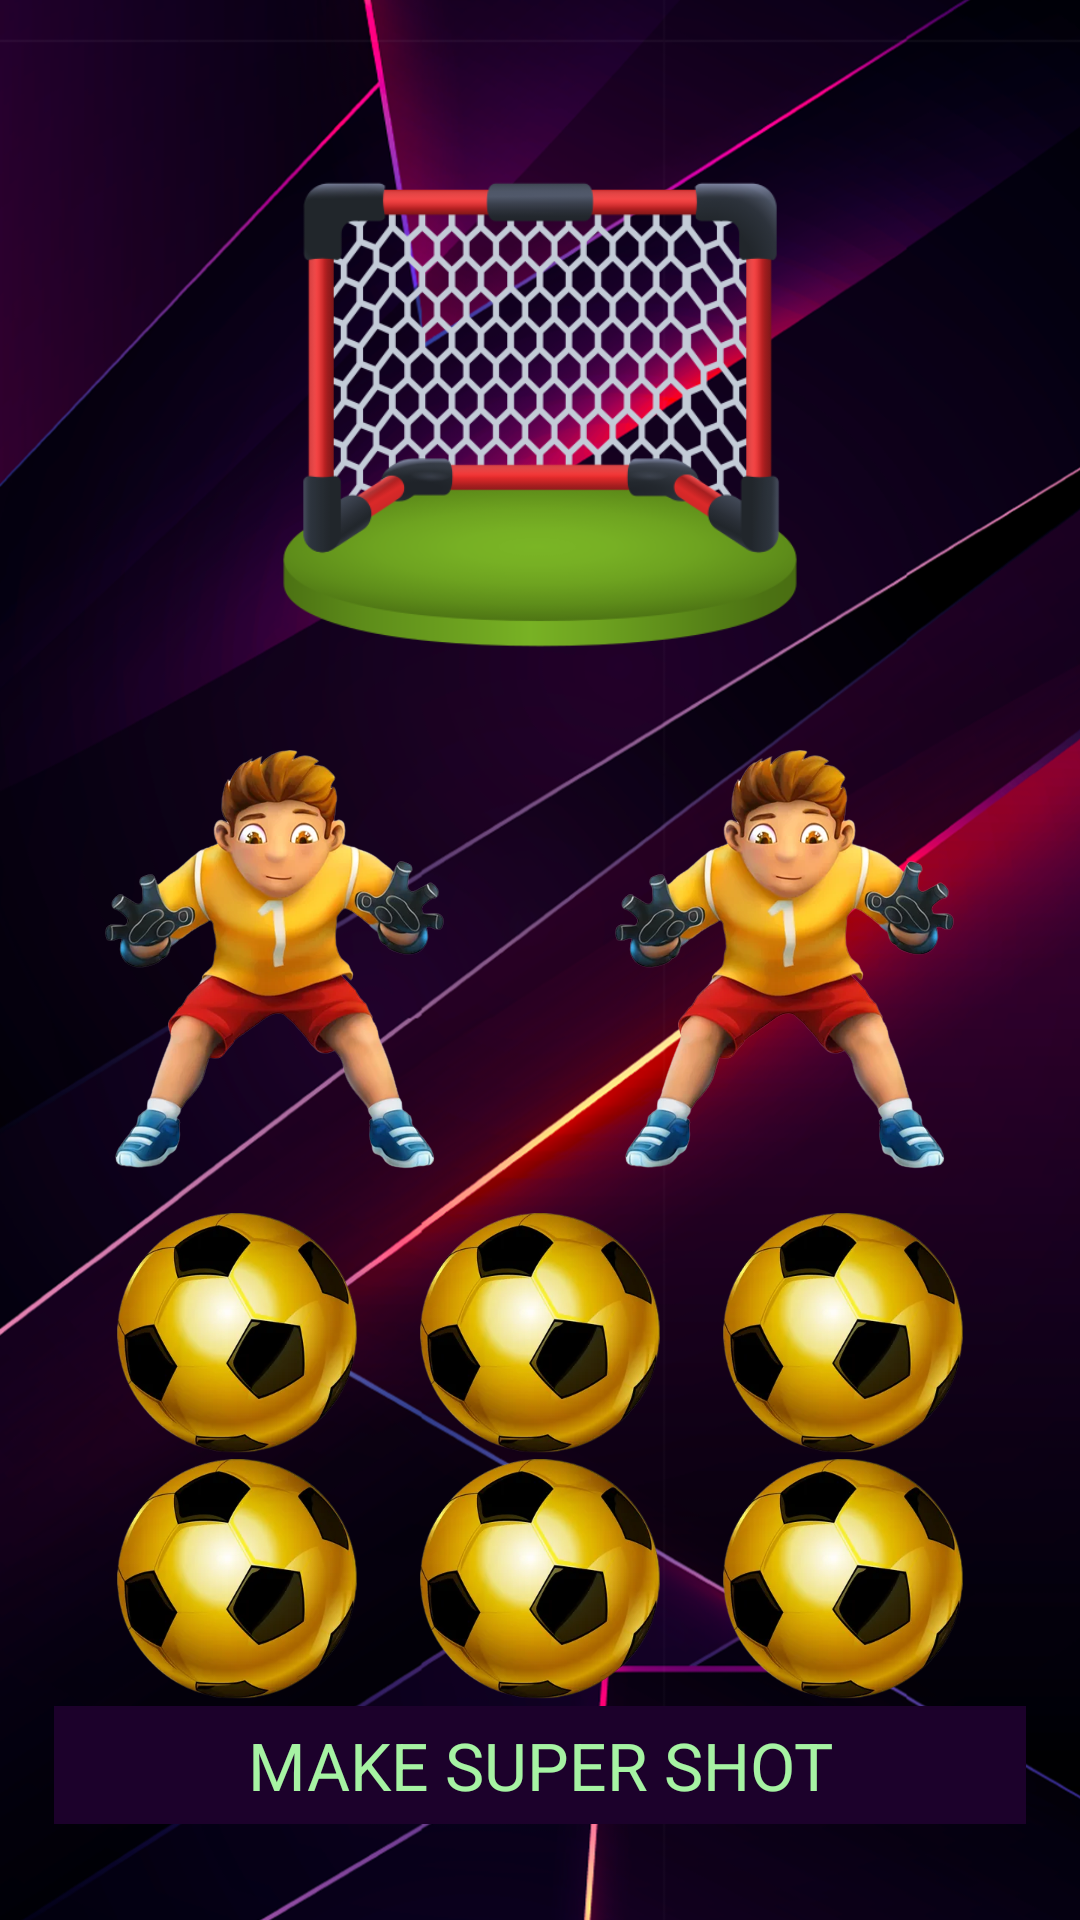

Android layout source for this screen:
<!-- AndroidManifest.xml: application theme Theme.MiraculousCrown -->
<!-- res/layout/fragment_fraauu22.xml -->
<?xml version="1.0" encoding="utf-8"?>
<androidx.constraintlayout.widget.ConstraintLayout xmlns:android="http://schemas.android.com/apk/res/android"
    xmlns:tools="http://schemas.android.com/tools"
    android:layout_width="match_parent"
    xmlns:app="http://schemas.android.com/apk/res-auto"
    android:background="@drawable/gaam"
    android:layout_height="match_parent"
    tools:context=".gthhyhyhy.Fraauu22Fragment">




    <ImageView
        android:id="@+id/gtyujikikik"
        android:layout_width="0dp"
        android:layout_height="200dp"
        android:scaleType="centerInside"
        android:src="@drawable/gate"
        app:layout_constraintEnd_toEndOf="@id/hy2ju59uj59ju95uj"
        app:layout_constraintStart_toStartOf="@id/hyhy5ju95uj5"
        app:layout_constraintTop_toTopOf="@id/hy5uj59j59ik59ik9" />

    <ImageView
        android:id="@+id/keeepr"
        android:layout_width="170dp"
        android:layout_height="170dp"
        android:scaleType="centerInside"
        android:src="@drawable/keepr"
        app:layout_constraintEnd_toStartOf="@id/keper2"
        app:layout_constraintStart_toStartOf="@id/hyhy5ju95uj5"
        app:layout_constraintTop_toBottomOf="@id/gtyujikikik" />

    <ImageView
        android:id="@+id/keper2"
        android:layout_width="170dp"
        android:layout_height="170dp"
        android:scaleType="centerInside"
        android:src="@drawable/keepr"
        app:layout_constraintEnd_toEndOf="@id/hy2ju59uj59ju95uj"
        app:layout_constraintStart_toEndOf="@id/keeepr"
        app:layout_constraintTop_toBottomOf="@id/gtyujikikik" />


    <ImageView
        android:id="@+id/lefyyyy"
        android:layout_width="80dp"
        android:layout_height="80dp"
        android:scaleType="centerInside"
        android:src="@drawable/ball"
        app:layout_constraintBottom_toTopOf="@id/dovnleft"
        app:layout_constraintEnd_toStartOf="@id/cennttt"
        app:layout_constraintStart_toStartOf="@id/hyhy5ju95uj5"
        app:layout_constraintTop_toBottomOf="@id/keeepr" />

    <androidx.constraintlayout.widget.Guideline
        android:id="@+id/gthyuj95uj95j"
        android:layout_width="wrap_content"
        android:layout_height="wrap_content"
        android:orientation="horizontal"
        app:layout_constraintGuide_percent="0.95" />

    <androidx.constraintlayout.widget.Guideline
        android:id="@+id/f5gt595y95hy"
        android:layout_width="wrap_content"
        android:layout_height="wrap_content"
        android:orientation="horizontal"
        app:layout_constraintGuide_percent="0.50" />

    <androidx.constraintlayout.widget.Guideline
        android:id="@+id/hyhy5ju95uj5"
        android:layout_width="wrap_content"
        android:layout_height="wrap_content"
        android:orientation="vertical"
        app:layout_constraintGuide_percent="0.05" />

    <androidx.constraintlayout.widget.Guideline
        android:id="@+id/hy2ju59uj59ju95uj"
        android:layout_width="wrap_content"
        android:layout_height="wrap_content"
        android:orientation="vertical"
        app:layout_constraintGuide_percent="0.95" />


    <androidx.constraintlayout.widget.Guideline
        android:id="@+id/hy5uj59j59ik59ik9"
        android:layout_width="wrap_content"
        android:layout_height="wrap_content"
        android:orientation="horizontal"
        app:layout_constraintGuide_percent="0.05" />

    <ImageView
        android:id="@+id/dovnleft"
        android:layout_width="80dp"
        android:layout_height="80dp"
        android:scaleType="centerInside"
        android:src="@drawable/ball"
        app:layout_constraintBottom_toTopOf="@id/hyju95j99ik599"
        app:layout_constraintEnd_toStartOf="@id/cennttt"
        app:layout_constraintStart_toStartOf="@id/hyhy5ju95uj5"
        app:layout_constraintTop_toBottomOf="@id/lefyyyy" />


    <ImageView
        android:id="@+id/cennttt"
        android:layout_width="80dp"
        android:layout_height="80dp"
        android:scaleType="centerInside"
        android:src="@drawable/ball"
        app:layout_constraintBottom_toTopOf="@id/dovncenter"
        app:layout_constraintEnd_toStartOf="@id/doovn"
        app:layout_constraintStart_toEndOf="@id/lefyyyy"
        app:layout_constraintTop_toBottomOf="@id/keeepr" />

    <ImageView
        android:id="@+id/dovncenter"
        android:layout_width="80dp"
        android:layout_height="80dp"
        android:scaleType="centerInside"
        android:src="@drawable/ball"
        app:layout_constraintBottom_toTopOf="@id/hyju95j99ik599"
        app:layout_constraintEnd_toStartOf="@id/doovn"
        app:layout_constraintStart_toEndOf="@id/lefyyyy"
        app:layout_constraintTop_toBottomOf="@id/cennttt" />


    <ImageView
        android:id="@+id/doovn"
        android:layout_width="80dp"
        android:layout_height="80dp"
        android:scaleType="centerInside"
        android:src="@drawable/ball"
        app:layout_constraintBottom_toTopOf="@id/riightdovn"
        app:layout_constraintEnd_toEndOf="@id/hy2ju59uj59ju95uj"
        app:layout_constraintStart_toEndOf="@id/cennttt"
        app:layout_constraintTop_toBottomOf="@id/keeepr" />


    <ImageView
        android:id="@+id/riightdovn"
        android:layout_width="80dp"
        android:layout_height="80dp"
        android:scaleType="centerInside"
        android:src="@drawable/ball"
        app:layout_constraintBottom_toTopOf="@id/hyju95j99ik599"
        app:layout_constraintEnd_toEndOf="@id/hy2ju59uj59ju95uj"
        app:layout_constraintStart_toEndOf="@id/cennttt"
        app:layout_constraintTop_toBottomOf="@id/doovn" />




    <TextView
        android:id="@+id/hyju95j99ik599"
        android:layout_width="0dp"
        android:layout_height="wrap_content"
        android:background="#1C012B"
        android:gravity="center"
        android:padding="5dp"
        android:text="make super shot"
        android:textAllCaps="true"
        android:textColor="#A6F3A3"
        android:textSize="22sp"
        app:layout_constraintBottom_toBottomOf="@id/gthyuj95uj95j"
        app:layout_constraintEnd_toEndOf="@id/hy2ju59uj59ju95uj"
        app:layout_constraintStart_toStartOf="@id/hyhy5ju95uj5" />





</androidx.constraintlayout.widget.ConstraintLayout>
<!-- resources referenced by this layout -->
<resources>
  <!-- drawable ball: png bitmap (drawable, 116001 bytes) -->
  <!-- drawable gaam: png bitmap (drawable, 597960 bytes) -->
  <!-- drawable gate: png bitmap (drawable, 70632 bytes) -->
  <!-- drawable keepr: png bitmap (drawable, 155656 bytes) -->
  <style name="Theme.MiraculousCrown" parent="Theme.MaterialComponents.DayNight.NoActionBar">
          
          <item name="colorPrimary">@color/purple_500</item>
          <item name="colorPrimaryVariant">@color/purple_700</item>
          <item name="colorOnPrimary">@color/white</item>
          
          <item name="colorSecondary">@color/teal_200</item>
          <item name="colorSecondaryVariant">@color/teal_700</item>
          <item name="colorOnSecondary">@color/black</item>
          
          <item name="android:statusBarColor" tools:targetApi="l">@color/black</item>
          
          <item name="android:windowAnimationStyle">@null</item>
          <item name="android:windowDisablePreview">true</item>
  
      </style>
  <color name="purple_500">#30023A</color>
  <color name="purple_700">#FF3700B3</color>
  <color name="white">#FFFFFFFF</color>
  <color name="teal_200">#FF03DAC5</color>
  <color name="teal_700">#FF018786</color>
  <color name="black">#FF000000</color>
</resources>
